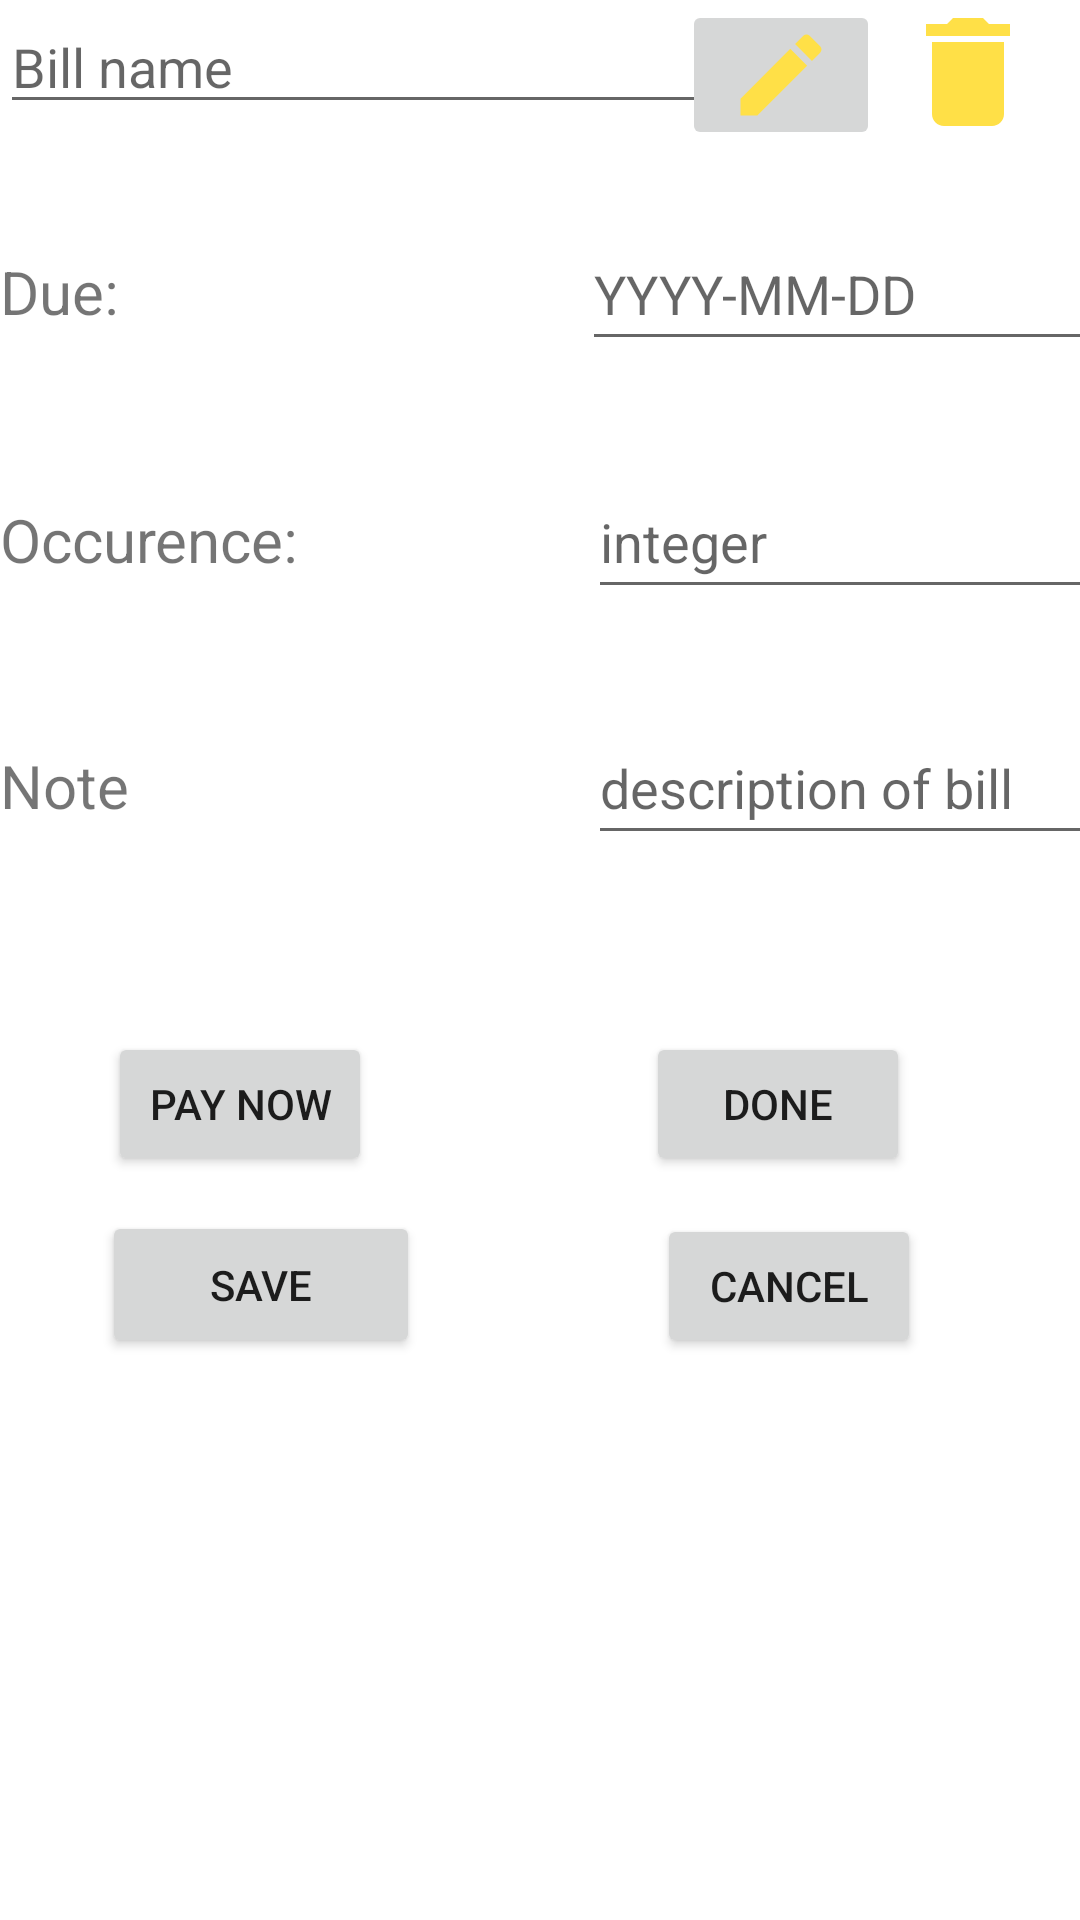

Produce the Android XML layout that renders to this screen, including the resource entries it uses.
<!-- AndroidManifest.xml: application theme Theme.FamilySchedulingApplication -->
<!-- res/layout/activity_individual_bill.xml -->
<?xml version="1.0" encoding="utf-8"?>
<androidx.constraintlayout.widget.ConstraintLayout xmlns:android="http://schemas.android.com/apk/res/android"
    xmlns:app="http://schemas.android.com/apk/res-auto"
    xmlns:tools="http://schemas.android.com/tools"
    android:layout_width="match_parent"
    android:layout_height="match_parent"
    tools:context=".IndividualBillActivity">

    <Button
        android:id="@+id/button4"
        android:layout_width="wrap_content"
        android:layout_height="wrap_content"
        android:onClick="payNow"
        android:text="PAY NOW"
        app:layout_constraintBottom_toBottomOf="parent"
        app:layout_constraintEnd_toEndOf="parent"
        app:layout_constraintHorizontal_bias="0.132"
        app:layout_constraintStart_toStartOf="parent"
        app:layout_constraintTop_toTopOf="parent"
        app:layout_constraintVertical_bias="0.581" />

    <Button
        android:id="@+id/button5"
        android:layout_width="wrap_content"
        android:layout_height="wrap_content"
        android:onClick="done"
        android:text="DONE"
        app:layout_constraintBottom_toBottomOf="parent"
        app:layout_constraintEnd_toEndOf="parent"
        app:layout_constraintHorizontal_bias="0.792"
        app:layout_constraintStart_toStartOf="parent"
        app:layout_constraintTop_toTopOf="parent"
        app:layout_constraintVertical_bias="0.581" />

    <LinearLayout
        android:id="@+id/linearLayout"
        android:layout_width="409dp"
        android:layout_height="60dp"
        android:orientation="horizontal"
        app:layout_constraintBottom_toBottomOf="parent"
        app:layout_constraintEnd_toEndOf="parent"
        app:layout_constraintHorizontal_bias="0.0"
        app:layout_constraintStart_toStartOf="parent"
        app:layout_constraintTop_toTopOf="parent"
        app:layout_constraintVertical_bias="0.267">

        <TextView
            android:id="@+id/textView11"
            android:layout_width="196dp"
            android:layout_height="wrap_content"
            android:text="Occurence:"
            android:textSize="20sp" />

        <EditText
            android:id="@+id/editTextTextPersonName7"
            android:layout_width="wrap_content"
            android:layout_height="wrap_content"
            android:layout_weight="1"
            android:ems="10"
            android:hint="integer"
            android:inputType="textPersonName"
            android:minHeight="48dp" />

    </LinearLayout>

    <LinearLayout
        android:layout_width="411dp"
        android:layout_height="65dp"
        android:orientation="horizontal"
        app:layout_constraintBottom_toBottomOf="parent"
        app:layout_constraintEnd_toEndOf="parent"
        app:layout_constraintHorizontal_bias="0.0"
        app:layout_constraintStart_toStartOf="parent"
        app:layout_constraintTop_toTopOf="parent"
        app:layout_constraintVertical_bias="0.412">

        <TextView
            android:id="@+id/textView12"
            android:layout_width="196dp"
            android:layout_height="wrap_content"
            android:text="Note"
            android:textSize="20sp" />

        <EditText
            android:id="@+id/editTextTextPersonName8"
            android:layout_width="wrap_content"
            android:layout_height="wrap_content"
            android:layout_weight="1"
            android:ems="10"
            android:hint="description of bill"
            android:inputType="textPersonName"
            android:minHeight="48dp" />

    </LinearLayout>

    <LinearLayout
        android:layout_width="412dp"
        android:layout_height="65dp"
        android:orientation="horizontal"
        app:layout_constraintBottom_toBottomOf="parent"
        app:layout_constraintEnd_toEndOf="parent"
        app:layout_constraintHorizontal_bias="0.0"
        app:layout_constraintStart_toStartOf="parent"
        app:layout_constraintTop_toTopOf="parent"
        app:layout_constraintVertical_bias="0.126">

        <TextView
            android:id="@+id/textView10"
            android:layout_width="194dp"
            android:layout_height="wrap_content"
            android:text="Due:"
            android:textSize="20sp" />

        <EditText
            android:id="@+id/editTextTextPersonName6"
            android:layout_width="wrap_content"
            android:layout_height="48dp"
            android:ems="10"
            android:hint="YYYY-MM-DD"
            android:inputType="textPersonName" />

    </LinearLayout>

    <androidx.constraintlayout.widget.Guideline
        android:id="@+id/guideline2"
        android:layout_width="wrap_content"
        android:layout_height="wrap_content"
        android:orientation="vertical"
        app:layout_constraintGuide_begin="248dp" />

    <Button
        android:id="@+id/button"
        android:layout_width="106dp"
        android:layout_height="49dp"
        android:text="Save"
        app:layout_constraintBottom_toBottomOf="parent"
        app:layout_constraintEnd_toEndOf="parent"
        app:layout_constraintHorizontal_bias="0.134"
        app:layout_constraintStart_toStartOf="parent"
        app:layout_constraintTop_toBottomOf="@+id/button4"
        app:layout_constraintVertical_bias="0.059" />

    <Button
        android:id="@+id/button6"
        android:layout_width="wrap_content"
        android:layout_height="wrap_content"
        android:text="Cancel"
        app:layout_constraintBottom_toBottomOf="parent"
        app:layout_constraintEnd_toEndOf="parent"
        app:layout_constraintHorizontal_bias="0.805"
        app:layout_constraintStart_toStartOf="parent"
        app:layout_constraintTop_toBottomOf="@+id/button5"
        app:layout_constraintVertical_bias="0.063" />

    <ImageView
        android:id="@+id/imageView4"
        android:layout_width="66dp"
        android:layout_height="wrap_content"
        android:background="#00FFFFFF"
        android:contentDescription="Delete"
        android:minHeight="48dp"
        android:onClick="delete"
        app:layout_constraintBottom_toBottomOf="parent"
        app:layout_constraintEnd_toEndOf="parent"
        app:layout_constraintHorizontal_bias="0.985"
        app:layout_constraintStart_toStartOf="parent"
        app:layout_constraintTop_toTopOf="parent"
        app:layout_constraintVertical_bias="0.0"
        app:srcCompat="@drawable/ic_baseline_delete_24" />

    <EditText
        android:id="@+id/editTextTextPersonName9"
        android:layout_width="263dp"
        android:layout_height="wrap_content"
        android:layout_weight="1"
        android:ems="10"
        android:hint="Bill name"
        android:inputType="textPersonName"
        app:layout_constraintBottom_toBottomOf="parent"
        app:layout_constraintEnd_toEndOf="parent"
        app:layout_constraintHorizontal_bias="0.0"
        app:layout_constraintStart_toStartOf="parent"
        app:layout_constraintTop_toTopOf="parent"
        app:layout_constraintVertical_bias="0.0" />

    <ImageButton
        android:id="@+id/imageButton2"
        android:layout_width="66dp"
        android:layout_height="50dp"
        android:contentDescription="edit button"
        app:layout_constraintBottom_toBottomOf="parent"
        app:layout_constraintEnd_toEndOf="parent"
        app:layout_constraintHorizontal_bias="0.773"
        app:layout_constraintStart_toStartOf="parent"
        app:layout_constraintTop_toTopOf="parent"
        app:layout_constraintVertical_bias="0.0"
        app:srcCompat="@drawable/ic_baseline_edit_24" />

</androidx.constraintlayout.widget.ConstraintLayout>
<!-- resources referenced by this layout -->
<resources>
  <!-- drawable ic_baseline_delete_24 (drawable) -->
  <vector android:autoMirrored="true" android:height="36dp"
      android:tint="#FFE047" android:viewportHeight="24"
      android:viewportWidth="24" android:width="36dp" xmlns:android="http://schemas.android.com/apk/res/android">
      <path android:fillColor="@android:color/white" android:pathData="M6,19c0,1.1 0.9,2 2,2h8c1.1,0 2,-0.9 2,-2V7H6v12zM19,4h-3.5l-1,-1h-5l-1,1H5v2h14V4z"/>
  </vector>
  <!-- drawable ic_baseline_edit_24 (drawable) -->
  <vector android:autoMirrored="true" android:height="36dp"
      android:tint="#FFE047" android:viewportHeight="24"
      android:viewportWidth="24" android:width="36dp" xmlns:android="http://schemas.android.com/apk/res/android">
      <path android:fillColor="@android:color/white" android:pathData="M3,17.25V21h3.75L17.81,9.94l-3.75,-3.75L3,17.25zM20.71,7.04c0.39,-0.39 0.39,-1.02 0,-1.41l-2.34,-2.34c-0.39,-0.39 -1.02,-0.39 -1.41,0l-1.83,1.83 3.75,3.75 1.83,-1.83z"/>
  </vector>
  <style name="Theme.FamilySchedulingApplication" parent="Theme.MaterialComponents.DayNight.DarkActionBar">
          
          <item name="colorPrimary">@color/purple_500</item>
          <item name="colorPrimaryVariant">@color/purple_700</item>
          <item name="colorOnPrimary">@color/white</item>
          
          <item name="colorSecondary">@color/teal_200</item>
          <item name="colorSecondaryVariant">@color/teal_700</item>
          <item name="colorOnSecondary">@color/black</item>
          
          <item name="android:statusBarColor">?attr/colorPrimaryVariant</item>
          
      </style>
  <!-- not gathered from this repository: default colours our renderer supplied (Android Studio template values) -->
  <color name="purple_500">#FF6200EE</color>
  <color name="purple_700">#FF3700B3</color>
  <color name="teal_200">#FF03DAC5</color>
  <color name="teal_700">#FF018786</color>
  <color name="black">#FF000000</color>
  <color name="white">#FFFFFFFF</color>
</resources>
